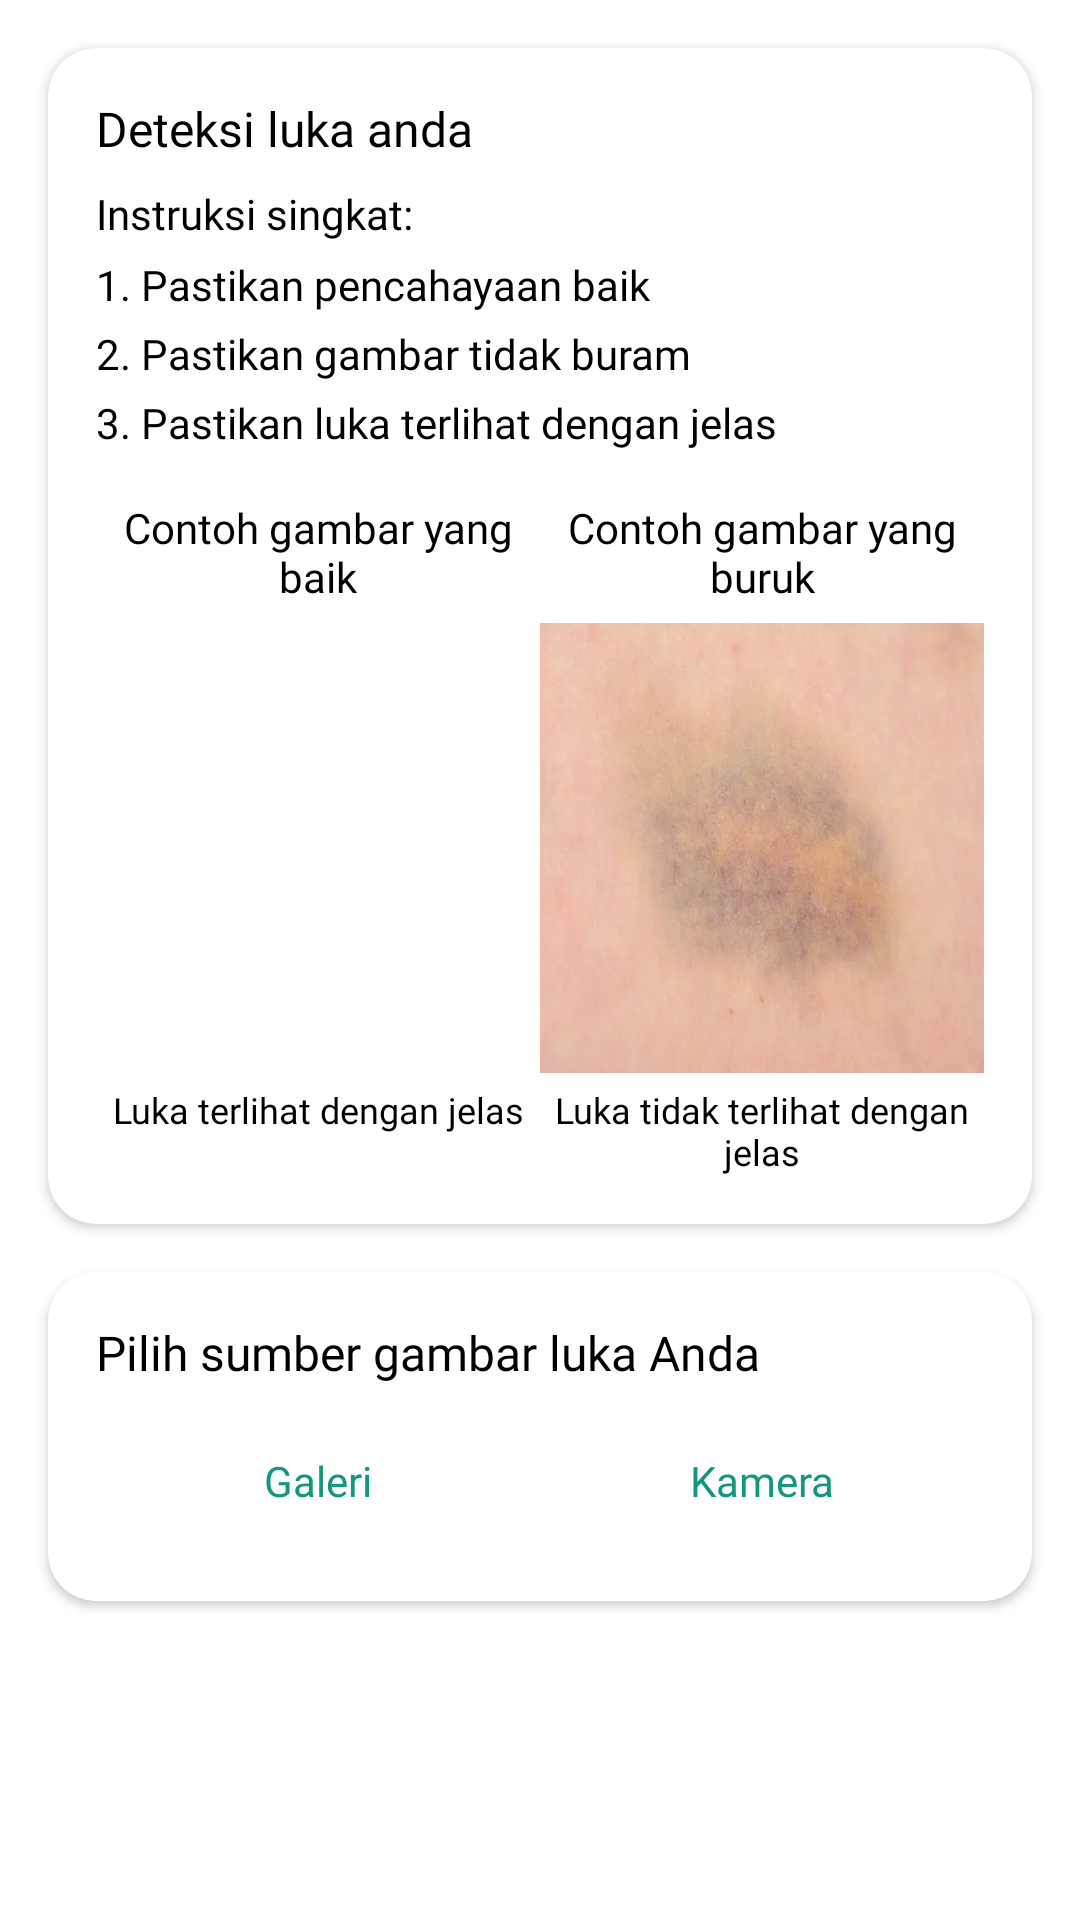

The Android layout XML behind this screen, and the referenced resources:
<!-- AndroidManifest.xml: application theme Theme.HealMe -->
<!-- res/layout/fragment_scan.xml -->
<?xml version="1.0" encoding="utf-8"?>
<androidx.constraintlayout.widget.ConstraintLayout xmlns:android="http://schemas.android.com/apk/res/android"
    xmlns:app="http://schemas.android.com/apk/res-auto"
    xmlns:tools="http://schemas.android.com/tools"
    android:layout_width="match_parent"
    android:layout_height="match_parent"
    tools:context=".ui.scan.ScanFragment">

    <androidx.constraintlayout.widget.ConstraintLayout
        android:id="@+id/container_image_chooser"
        android:layout_width="match_parent"
        android:layout_height="match_parent"
        tools:visibility="gone">

        <androidx.cardview.widget.CardView
            android:id="@+id/card_view_brief_instruction"
            android:layout_width="match_parent"
            android:layout_height="wrap_content"
            android:layout_margin="16dp"
            app:cardCornerRadius="16dp"
            app:layout_constraintTop_toTopOf="parent">

            <LinearLayout
                android:layout_width="match_parent"
                android:layout_height="wrap_content"
                android:layout_margin="16dp"
                android:orientation="vertical">

                <TextView
                    style="@style/subTitleText"
                    android:layout_width="wrap_content"
                    android:layout_height="wrap_content"
                    android:layout_gravity="start"
                    android:layout_marginBottom="8dp"
                    android:drawablePadding="8dp"
                    android:text="@string/title_scan_wound"
                    app:drawableStartCompat="@drawable/outline_camera_alt_24" />


                <TextView
                    style="@style/NormalText"
                    android:layout_width="match_parent"
                    android:layout_height="wrap_content"
                    android:lineSpacingMultiplier="1.4"
                    android:text="@string/brief_instruction" />

                <LinearLayout
                    android:layout_width="match_parent"
                    android:layout_height="wrap_content"
                    android:layout_marginTop="16dp">

                    <LinearLayout
                        android:layout_width="0dp"
                        android:layout_height="wrap_content"
                        android:layout_weight="1"
                        android:gravity="center"
                        android:orientation="vertical">

                        <TextView
                            style="@style/NormalText"
                            android:layout_width="wrap_content"
                            android:layout_height="wrap_content"
                            android:text="@string/good_image"
                            android:textAlignment="center" />

                        <ImageView
                            android:layout_width="150dp"
                            android:layout_height="150dp"
                            android:layout_marginTop="6dp"
                            android:layout_marginBottom="4dp"
                            android:importantForAccessibility="no"
                            android:scaleType="fitXY"
                            android:src="@drawable/sample_good_image" />

                        <TextView
                            style="@style/NormalText"
                            android:layout_width="wrap_content"
                            android:layout_height="wrap_content"
                            android:text="@string/good_image_desc"
                            android:textAlignment="center"
                            android:textSize="12sp" />
                    </LinearLayout>

                    <LinearLayout
                        android:layout_width="0dp"
                        android:layout_height="wrap_content"
                        android:layout_weight="1"
                        android:gravity="center"
                        android:orientation="vertical">

                        <TextView
                            style="@style/NormalText"
                            android:layout_width="wrap_content"
                            android:layout_height="wrap_content"
                            android:text="@string/bad_image"
                            android:textAlignment="center" />

                        <ImageView
                            android:layout_width="150dp"
                            android:layout_height="150dp"
                            android:layout_marginTop="6dp"
                            android:layout_marginBottom="4dp"
                            android:scaleType="fitXY"
                            android:src="@drawable/sample_bad_image" />

                        <TextView
                            style="@style/NormalText"
                            android:layout_width="wrap_content"
                            android:layout_height="wrap_content"
                            android:text="@string/bad_image_desc"
                            android:textAlignment="center"
                            android:textSize="12sp" />
                    </LinearLayout>
                </LinearLayout>
            </LinearLayout>
        </androidx.cardview.widget.CardView>

        <androidx.cardview.widget.CardView
            android:layout_width="match_parent"
            android:layout_height="wrap_content"
            android:layout_margin="16dp"
            app:cardCornerRadius="16dp"
            app:layout_constraintTop_toBottomOf="@+id/card_view_brief_instruction">

            <LinearLayout
                android:layout_width="match_parent"
                android:layout_height="wrap_content"
                android:layout_margin="16dp"
                android:orientation="vertical">

                <TextView
                    style="@style/subTitleText"
                    android:layout_width="wrap_content"
                    android:layout_height="wrap_content"
                    android:layout_gravity="start"
                    android:layout_marginBottom="8dp"
                    android:drawablePadding="8dp"
                    android:text="@string/image_chooser"
                    app:drawableStartCompat="@drawable/baseline_image_search_24" />

                <LinearLayout
                    android:layout_width="match_parent"
                    android:layout_height="wrap_content">

                    <Button
                        android:id="@+id/btn_gallery"
                        style="@style/InvisibleButton"
                        android:layout_width="0dp"
                        android:layout_height="wrap_content"
                        android:layout_weight="1"
                        android:text="@string/gallery" />

                    <Button
                        android:id="@+id/btn_camera"
                        style="@style/InvisibleButton"
                        android:layout_width="0dp"
                        android:layout_height="wrap_content"
                        android:layout_weight="1"
                        android:text="@string/camera" />
                </LinearLayout>
            </LinearLayout>

        </androidx.cardview.widget.CardView>
    </androidx.constraintlayout.widget.ConstraintLayout>

    <FrameLayout
        android:id="@+id/container_selected_image"
        android:layout_width="match_parent"
        android:layout_height="match_parent"
        android:visibility="gone"
        tools:visibility="visible">

        <androidx.cardview.widget.CardView
            android:layout_width="match_parent"
            android:layout_height="wrap_content"
            android:layout_gravity="top"
            android:layout_margin="16dp"
            app:cardCornerRadius="16dp">

            <LinearLayout
                android:layout_width="match_parent"
                android:layout_height="wrap_content"
                android:layout_margin="16dp"
                android:orientation="vertical">

                <TextView
                    style="@style/subTitleText"
                    android:layout_width="wrap_content"
                    android:layout_height="wrap_content"
                    android:layout_gravity="start"
                    android:layout_marginBottom="8dp"
                    android:drawablePadding="8dp"
                    android:text="@string/preview_image"
                    app:drawableStartCompat="@drawable/outline_image_24" />

                <ImageView
                    android:id="@+id/iv_preview_selected_image"
                    android:layout_width="match_parent"
                    android:layout_height="300dp"
                    android:contentDescription="@string/content_desc_image"
                    android:scaleType="fitCenter"
                    tools:src="@tools:sample/backgrounds/scenic" />
            </LinearLayout>

        </androidx.cardview.widget.CardView>

        <ProgressBar
            android:id="@+id/progressBar"
            style="?android:attr/progressBarStyle"
            android:layout_width="wrap_content"
            android:layout_height="wrap_content"
            android:layout_gravity="center"
            android:visibility="gone"
            tools:visibility="visible"
            android:elevation="10dp"/>

        <LinearLayout
            android:layout_width="match_parent"
            android:layout_height="wrap_content"
            android:layout_gravity="bottom|center"
            android:layout_margin="16dp"
            android:orientation="vertical">

            <Button
                android:id="@+id/btn_scan"
                style="@style/NormalButton"
                android:layout_width="match_parent"
                android:layout_height="wrap_content"
                android:layout_gravity="bottom|center"
                android:layout_marginBottom="16dp"
                android:text="@string/button_scan" />

            <Button
                android:id="@+id/btn_change_image"
                style="@style/NormalButton"
                android:layout_width="match_parent"
                android:layout_height="wrap_content"
                android:layout_gravity="bottom|center"
                android:text="@string/button_change_image" />
        </LinearLayout>
    </FrameLayout>
</androidx.constraintlayout.widget.ConstraintLayout>
<!-- resources referenced by this layout -->
<resources>
  <!-- drawable sample_bad_image: webp bitmap (drawable, 10838 bytes) -->
  <string name="bad_image">Contoh gambar yang buruk</string>
  <string name="bad_image_desc">Luka tidak terlihat dengan jelas</string>
  <string name="brief_instruction">Instruksi singkat:\n1. Pastikan pencahayaan baik\n2. Pastikan gambar tidak buram\n3. Pastikan luka terlihat dengan jelas</string>
  <string name="button_change_image">Pilih gambar lain</string>
  <string name="button_scan">Deteksi sekarang!</string>
  <string name="camera">Kamera</string>
  <string name="content_desc_image">preview image</string>
  <string name="gallery">Galeri</string>
  <string name="good_image">Contoh gambar yang baik</string>
  <string name="good_image_desc">Luka terlihat dengan jelas</string>
  <string name="image_chooser">Pilih sumber gambar luka Anda</string>
  <string name="preview_image">Pratinjau gambar</string>
  <string name="title_scan_wound">Deteksi luka anda</string>
  <style name="InvisibleButton">
          <item name="backgroundTint">@null</item>
          <item name="background">@null</item>
          <item name="android:background">@android:color/transparent</item>
          <item name="android:backgroundTint">@null</item>
          <item name="android:fontFamily">@font/lexend_deca</item>
          <item name="android:textSize">14sp</item>
          <item name="android:textColor">?attr/colorSecondary</item>
          <item name="android:textAllCaps">false</item>
          <item name="android:stateListAnimator">@null</item>
      </style>
  <style name="NormalButton">
          <item name="backgroundTint">?attr/colorSecondary</item>
          <item name="android:background">@drawable/rounded_button_background</item>
          <item name="android:backgroundTint">?attr/colorSecondary</item>
          <item name="android:textColor">?attr/colorOnSecondary</item>
          <item name="android:fontFamily">@font/lexend_deca</item>
          <item name="android:textSize">16sp</item>
          <item name="android:textStyle">bold</item>
          <item name="android:textAllCaps">false</item>
          <item name="android:padding">8dp</item>
      </style>
  <style name="NormalText">
          <item name="android:fontFamily">@font/lexend_deca</item>
          <item name="android:textSize">14sp</item>
          <item name="android:textColor">@color/black</item>
      </style>
  <style name="subTitleText">
          <item name="android:fontFamily">@font/lexend_deca</item>
          <item name="android:textSize">16sp</item>
          <item name="android:textColor">@color/black</item>
      </style>
  <style name="Theme.HealMe" parent="Theme.MaterialComponents.Light.DarkActionBar">
  
          <item name="colorPrimary">@color/dark_aqua</item>
          <item name="colorPrimaryVariant">@color/dark_aqua</item>
          <item name="colorOnPrimary">@color/white</item>
  
          <item name="colorSecondary">@color/aqua</item>
          <item name="colorSecondaryVariant">@color/aqua_80</item>
          <item name="colorOnSecondary">@color/white</item>
  
          <item name="colorAccent">?attr/colorPrimary</item>
          <item name="colorControlHighlight">?attr/colorPrimary</item>
  
          <item name="android:statusBarColor">?attr/colorPrimaryVariant</item>
      </style>
  <!-- drawable rounded_button_background (drawable) -->
  <shape xmlns:android="http://schemas.android.com/apk/res/android">
      <corners android:radius="16dp"/> 
      <solid android:color="?attr/colorSecondary"/> 
  </shape>
  <color name="black">#FF000000</color>
  <color name="dark_aqua">#FF095D7E</color>
  <color name="white">#FFFFFF</color>
  <color name="aqua">#FF14967F</color>
  <color name="aqua_80">#CC14967F</color>
</resources>
